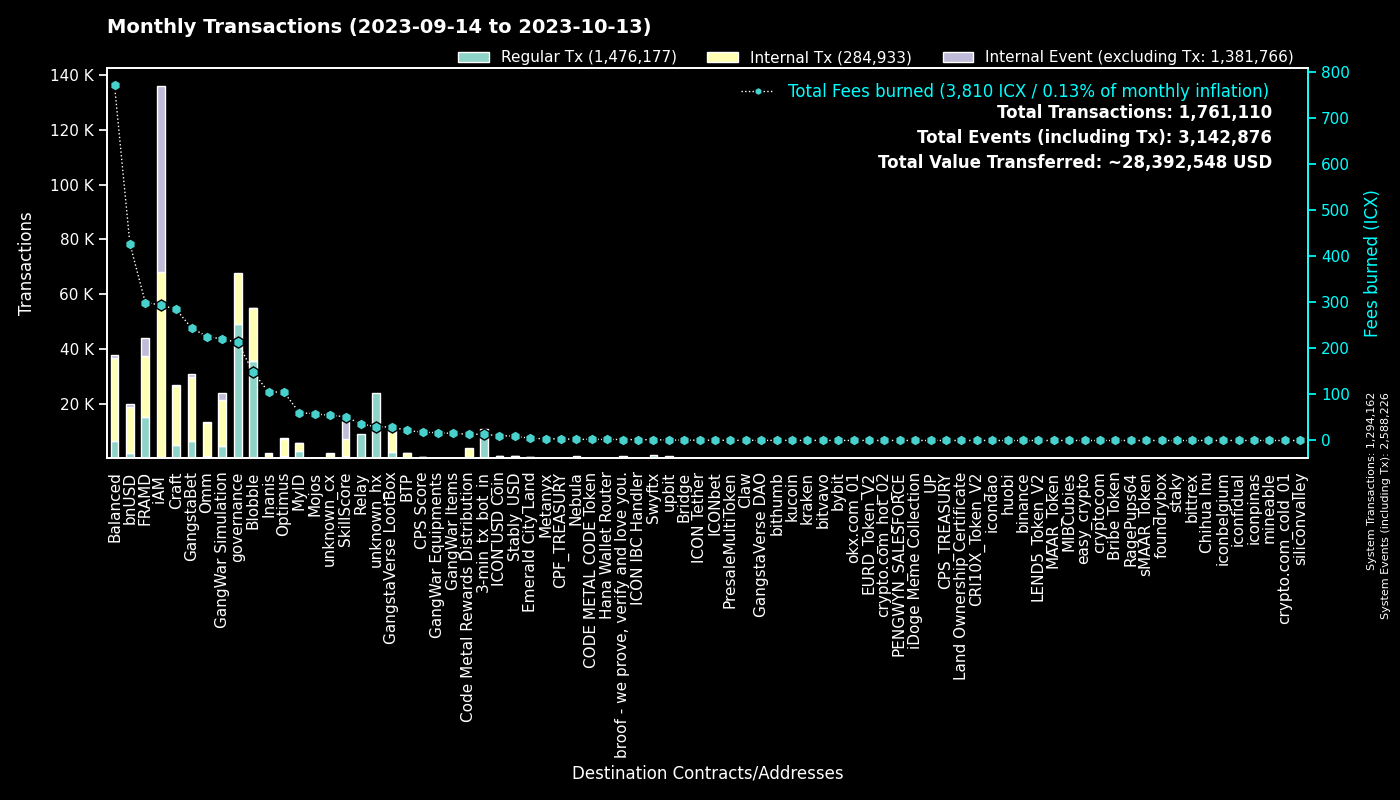

Values plotted in this chart, from the file beside it:
to, Fees burned, Regular Tx, to_def, Internal Tx, Internal Event (excluding Tx), group
0, 0.0, 1294034, System, 128, 1294064, System
cx00000000000000000000000000000000000000…, 213, 49112, governance, 18632, 0, governance
cxf14dea1cff7ceb29a46e6d04533a08f84441e4…, 80.33, 18906, Blobble Stake Token, 19339, 7, Blobble
cxf2ca3b655a782f39227934d37ff3b77f9b1ebc…, 68.09, 16727, unknown_cx, 0, 0, Blobble
cx2aa9b28a657e3121b75d3d4fe65e569398645d…, 248.7, 14692, FRAMD Token, 17012, 704, FRAMD
hx11de4e28be4845de3ea392fd8d758655bf766c…, 13.4, 10719, 3-min_tx_bot_in, 0, 0, 3-min_tx_bot_in
cxca5faa5a71d986a2e84dd7e6f5ff791d29901e…, 35.89, 8749, Relay_4, 0, 0, Relay
cx5a0af85407c69945eb318d4ac18e9e84218416…, 220.5, 4317, GangWar Simulation, 17014, 2495, GangWar Simulation
cxe5c2c460364acc5f8c1d5ca925930043d8d9c9…, 19.89, 4231, GangstaBet Crown, 4450, 0, GangstaBet
cx9c4698411c6d9a780f605685153431dcda0460…, 24.36, 2470, Auction, 7630, 0, Craft
cxd17316e24ee40f2ef8ed6f3a497311db1b3520…, 29.4, 2246, GangstaVerse LootBox, 9021, 0, GangstaVerse LootBox
cx88fd7df7ddff82f7cc735c871dc519838cb235…, 427.1, 2078, bnUSD, 16803, 855, bnUSD
cx2609b924e33ef00b648a409245c7ea394c4678…, 287.5, 1769, balanced_sicx, 8219, 148, Balanced
cxba62bb61baf8dd8b6a04633fe33806547785a0…, 50.15, 1626, MyID_3, 1623, 0, MyID
cx28b2ec885b50c8a93da752f2d0467a67127a70…, 165.5, 1623, CROWN, 15282, 1092, GangstaBet
cx7ecb16e4c143b95e01d05933c17cb986cfe618…, 127, 1492, CraftRewards, 8874, 145, Craft
hxb568381d35d3e7a6383200e8a0d30310af20b9…, 1.659, 1327, Swyftx, 0, 0, Swyftx
cx66d4d90f5f113eba575bf793570135f9b10cec…, 83.78, 1133, balanced_loans, 3438, 303, Balanced
cx694e8c9f1a05c8c3719f30d46b97697960e428…, 10.4, 1103, MyID_2, 1103, 0, MyID
cx2dc662031f3d62bcdba4f63e9bf827767c8475…, 51.73, 991, SkillScore, 6116, 6446, SkillScore
cx69bcdf1753472c1444188ec3f5188657e30c83…, 2.138, 769, broof - we prove, verify and love you., 0, 0, broof - we prove, verify and love you.
cx2e6d0fc0eca04965d06038c8406093337f085f…, 132.8, 674, Craft, 5108, 128, Craft
cx28497aef34ec44ad2be9249daddfbe34b54f30…, 11.11, 650, Balanced Bribe, 649, 0, Balanced
cx21e94c08c03daee80c25d8ee3ea22a20786ec2…, 144.3, 578, Balanced Router, 7307, 246, Balanced
cx14002628a4599380f391f708843044bc93dce2…, 294.1, 546, iAM Div, 67585, 67767, iAM
cx10d59e8103ab44635190bd4139dbfd682fa2d0…, 25.75, 543, balanced_rewards, 1716, 0, Balanced
cxf61cd5a45dc9f91c15aa65831a30a90d59a096…, 97.21, 535, balanced_baln, 2961, 309, Balanced
cxe971c0a92c58db502e4a224efc6ba311eb1c17…, 101.2, 439, Inanis Treasury, 1129, 124, Inanis
cxaa99a164586883eed0322d62a31946dfa9491f…, 42.06, 403, optimus_rewards, 1036, 57, Optimus
cxa0af3165c08318e988cb30993b3048335b94af…, 18.51, 403, balanced_dex, 1225, 0, Balanced
cx1a29259a59f463a67bb2ef84398b30ca56b583…, 113.1, 393, omm_token, 4538, 153, Omm
cx6139a27c15f1653471ffba0b4b88dc15de7e32…, 57.37, 387, gangstabet_token, 3089, 92, GangstaBet
cxcb455f26a2c01c686fa7f30e1e3661642dd53c…, 88.25, 378, omm_lending, 6943, 0, Omm
cx43e2eec79eb76293c298f2b17aec06097be606…, 20.7, 369, balanced_staking, 809, 0, Balanced
hx49b1556654e51f52d59a8222b4737ee7dccc6d…, 0.415, 332, upbit_cold_02, 0, 0, upbit
cx85954d0dae92b63bf5cba03a59ca4ffe687bad…, 2.165, 324, NebulaMultiToken, 449, 0, Nebula
cx203d9cd2a669be67177e997b8948ce2c35caff…, 59.89, 310, balanced_dividends, 3614, 98, Balanced
cx30f18d26f45d990112a4cd4825c0b79af73aac…, 51.06, 253, Yetis, 5508, 5893, FRAMD
cx334db6519871cb2bfd154cec0905ced4ea142d…, 0.8536, 247, unknown_cx, 0, 0, unknown_cx
hx4b986bda2c90fb74ee76ced3e092f4f7cb91ec…, 0.2925, 234, unknown_hx, 0, 0, unknown_hx
hx082c17b19ba0000041e730ab35441c78ec48a7…, 0.29, 232, unknown_hx, 0, 0, unknown_hx
cx7b1843b7ef5368a080ccf59c0a9d1bdec474f9…, 12.86, 220, optimus_dividends, 2294, 0, Optimus
cx9f4ab72f854d3ccdc59aa6f2c3e2215dd62e87…, 18.03, 166, CPS Score, 424, 17, CPS Score
hxbb984f278abd66ae2155edbd91f8c87ce98411…, 0.2075, 166, kucoin, 0, 0, kucoin
hx68646780e14ee9097085f7280ab137c3633b4b…, 0.2063, 165, kraken_hot, 0, 0, kraken
hx3770b6ac37402de04f6af4f5541cf68361fbf2…, 0.1812, 145, unknown_hx, 0, 0, unknown_hx
cx841f29ec6ce98b527d49a275e87d427627f1af…, 16.57, 142, OMM Delegation, 0, 0, Omm
cx5b5a03cb525a1845d0af3a872d525b18a810ac…, 13.68, 138, btp-0x38.bsc-BTCB, 946, 8, BTP
hx6d14b2b77a9e73c5d5804d43c7e3c3416648ae…, 0.1575, 126, bithumb_03, 0, 0, bithumb
cx785d504f44b5d2c8dac04c5a1ecd75f18ee57d…, 6.917, 123, Finance Token, 312, 7, Optimus
hxa390d24fdcba68515b492ffc553192802706a1…, 0.1525, 122, bitvavo_hot, 0, 0, bitvavo
cxc83f6eaf7e123f656657ebac3b09bc7a38e323…, 13.76, 120, Code Metal Rewards Distribution, 3644, 0, Code Metal Rewards Distribution
hx6b91c8dea3114de74ecfa85908b875778c2b59…, 0.1475, 118, bybit, 0, 0, bybit
hx133323c2e990994816b548a9e7eb080a5eac80…, 0.1375, 110, unknown_hx, 0, 0, unknown_hx
hx85532472e789802a943bd34a8aeb86668bc232…, 0.135, 108, okx.com_01, 0, 0, okx.com_01
hx0c65769342c65e2206893f855793d33d0732c5…, 0.1313, 105, unknown_hx, 0, 0, unknown_hx
cx82c8c091b41413423579445032281bca5ac14f…, 0.3464, 102, Craft, 102, 9, Craft
cx288d13e1b63563459a2ac6179f237711f6851c…, 7.144, 99, btp-0x38.bsc-ETH, 574, 10, BTP
hx1290b0166e4262bbdff78f63c8383532609f07…, 0.1188, 95, unknown_hx, 0, 0, unknown_hx
hx8d28bc4d785d331eb4e577135701eb388e9a46…, 0.1188, 95, upbit_hot_04, 0, 0, upbit
... 2,844 more rows
